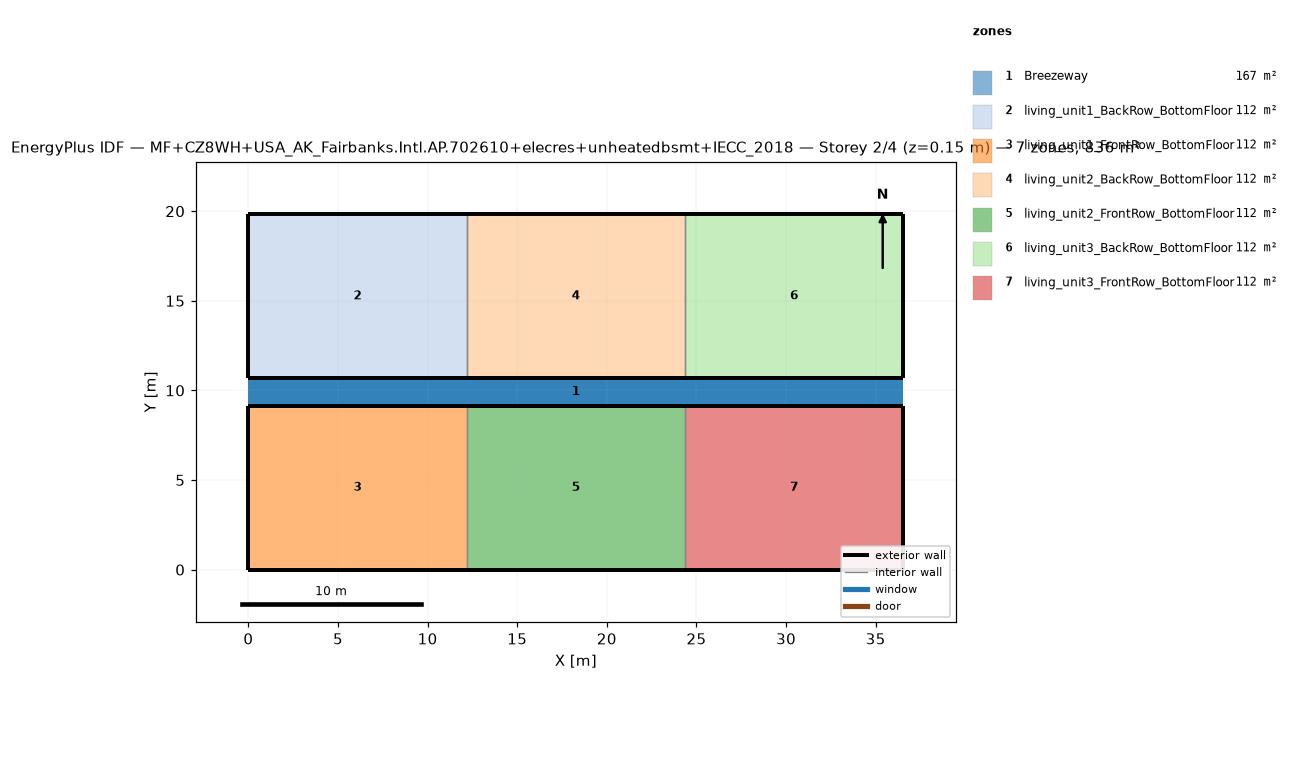
=== STOREY PLAN SPEC (per zone: floor XY polygon, exterior-wall plan segments, windows/doors) ===
zone 1: Breezeway  (167.0 m²)
  floor: (36.54, 9.16) (0.00, 9.16) (0.00, 10.68) (36.54, 10.68)
  floor: (36.54, 9.16) (0.00, 9.16) (0.00, 10.68) (36.54, 10.68)
  floor: (36.54, 9.16) (0.00, 9.16) (0.00, 10.68) (36.54, 10.68)
zone 2: living_unit1_BackRow_BottomFloor  (111.5 m²)
  floor: (12.18, 10.68) (0.00, 10.68) (0.00, 19.84) (12.18, 19.84)
  exterior wall: (0.00, 10.68) – (12.18, 10.68)  [12.2 m]
  exterior wall: (12.18, 19.84) – (0.00, 19.84)  [12.2 m]
  exterior wall: (0.00, 19.84) – (0.00, 10.68)  [9.2 m]
  interior walls: 1
zone 3: living_unit1_FrontRow_BottomFloor  (111.5 m²)
  floor: (12.18, 0.00) (0.00, 0.00) (0.00, 9.16) (12.18, 9.16)
  exterior wall: (0.00, 0.00) – (12.18, 0.00)  [12.2 m]
  exterior wall: (12.18, 9.16) – (0.00, 9.16)  [12.2 m]
  exterior wall: (0.00, 9.16) – (0.00, 0.00)  [9.2 m]
  interior walls: 1
zone 4: living_unit2_BackRow_BottomFloor  (111.5 m²)
  floor: (24.36, 10.68) (12.18, 10.68) (12.18, 19.84) (24.36, 19.84)
  exterior wall: (12.18, 10.68) – (24.36, 10.68)  [12.2 m]
  exterior wall: (24.36, 19.84) – (12.18, 19.84)  [12.2 m]
  interior walls: 2
zone 5: living_unit2_FrontRow_BottomFloor  (111.5 m²)
  floor: (24.36, 0.00) (12.18, 0.00) (12.18, 9.16) (24.36, 9.16)
  exterior wall: (12.18, 0.00) – (24.36, 0.00)  [12.2 m]
  exterior wall: (24.36, 9.16) – (12.18, 9.16)  [12.2 m]
  interior walls: 2
zone 6: living_unit3_BackRow_BottomFloor  (111.5 m²)
  floor: (36.54, 10.68) (24.36, 10.68) (24.36, 19.84) (36.54, 19.84)
  exterior wall: (24.36, 10.68) – (36.54, 10.68)  [12.2 m]
  exterior wall: (36.54, 10.68) – (36.54, 19.84)  [9.2 m]
  exterior wall: (36.54, 19.84) – (24.36, 19.84)  [12.2 m]
  interior walls: 1
zone 7: living_unit3_FrontRow_BottomFloor  (111.5 m²)
  floor: (36.54, 0.00) (24.36, 0.00) (24.36, 9.16) (36.54, 9.16)
  exterior wall: (24.36, 0.00) – (36.54, 0.00)  [12.2 m]
  exterior wall: (36.54, 0.00) – (36.54, 9.16)  [9.2 m]
  exterior wall: (36.54, 9.16) – (24.36, 9.16)  [12.2 m]
  interior walls: 1

=== DERIVED (storey summary) ===
Building: MF+CZ8WH+USA_AK_Fairbanks.Intl.AP.702610+elecres+unheatedbsmt+IECC_2018
Storey: 2 of 4  (floor level z = 0.15 m)
Storey gross floor area: 836.2 m²
Zones on this storey: 7
  - Breezeway: floor 167.0 m²
  - living_unit1_BackRow_BottomFloor: floor 111.5 m²; exterior wall 33.5 m (86.9 m²); WWR 0.0%
  - living_unit1_FrontRow_BottomFloor: floor 111.5 m²; exterior wall 33.5 m (86.9 m²); WWR 0.0%
  - living_unit2_BackRow_BottomFloor: floor 111.5 m²; exterior wall 24.4 m (63.1 m²); WWR 0.0%
  - living_unit2_FrontRow_BottomFloor: floor 111.5 m²; exterior wall 24.4 m (63.1 m²); WWR 0.0%
  - living_unit3_BackRow_BottomFloor: floor 111.5 m²; exterior wall 33.5 m (86.9 m²); WWR 0.0%
  - living_unit3_FrontRow_BottomFloor: floor 111.5 m²; exterior wall 33.5 m (86.9 m²); WWR 0.0%
Zone adjacency (shared interzone walls):
  - living_unit1_BackRow_BottomFloor ↔ living_unit2_BackRow_BottomFloor
  - living_unit1_FrontRow_BottomFloor ↔ living_unit2_FrontRow_BottomFloor
  - living_unit2_BackRow_BottomFloor ↔ living_unit3_BackRow_BottomFloor
  - living_unit2_FrontRow_BottomFloor ↔ living_unit3_FrontRow_BottomFloor